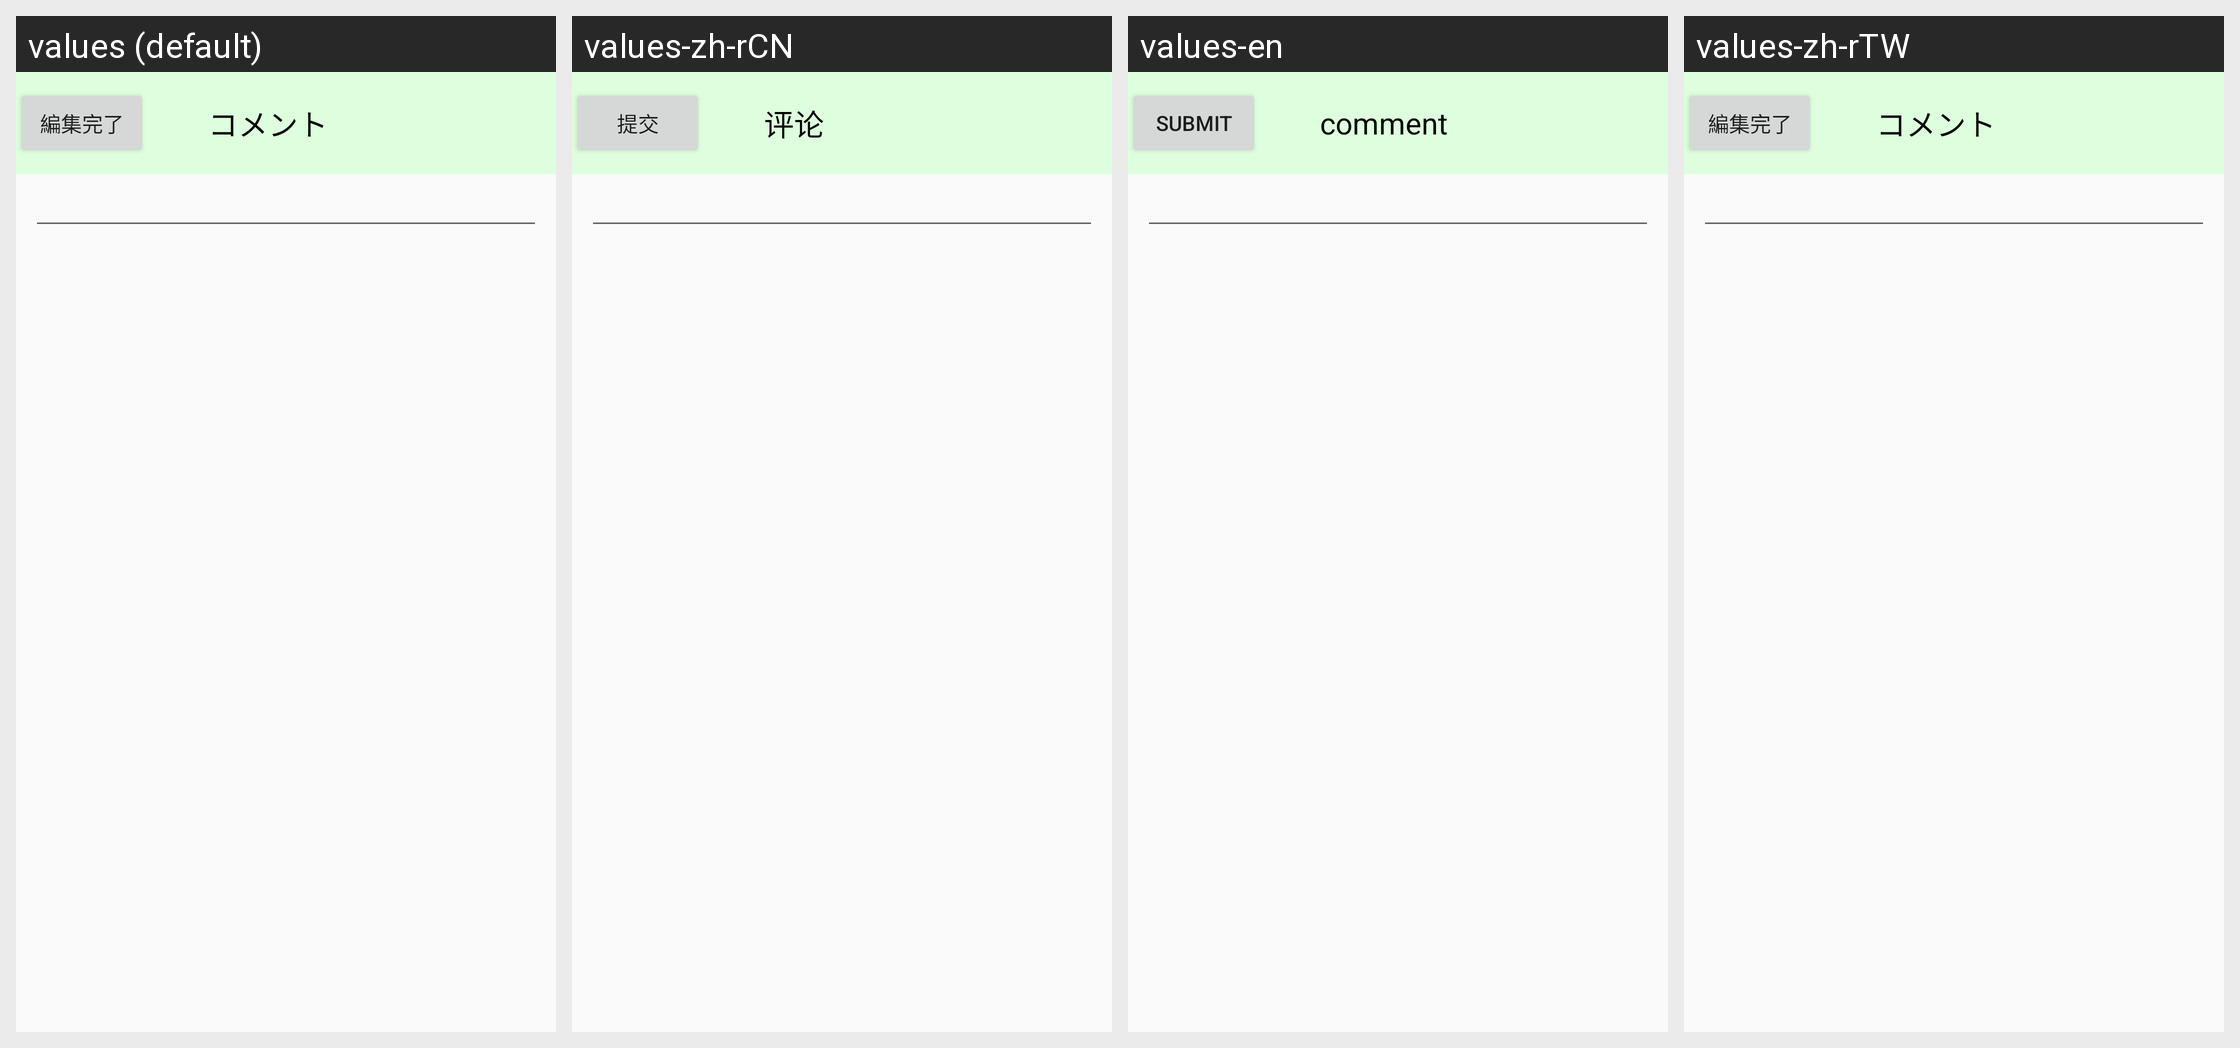

This grid shows one Android layout under several languages. Give, for every string resource on the screen, its name, the default text and each shown locale's text.
Android screen res/layout/comment_framgent.xml rendered under 4 locales, left to right: values (default), values-zh-rCN, values-en, values-zh-rTW. Device: Nexus 5 (rendered at 1080×1920; each locale shown at half size, 540×960, under a caption strip naming it); theme AppTheme.
Strings drawn on this screen, with the default value and each locale's value (text and hints the layout hard-codes, and strings that could not be matched under every locale, appear in the picture but are not listed):

submit
  values: 編集完了
  values-zh-rCN: 提交
  values-en: submit
  values-zh-rTW: 編集完了  [not translated; the default value is used]

comment
  values: コメント
  values-zh-rCN: 评论
  values-en: comment
  values-zh-rTW: コメント  [not translated; the default value is used]
